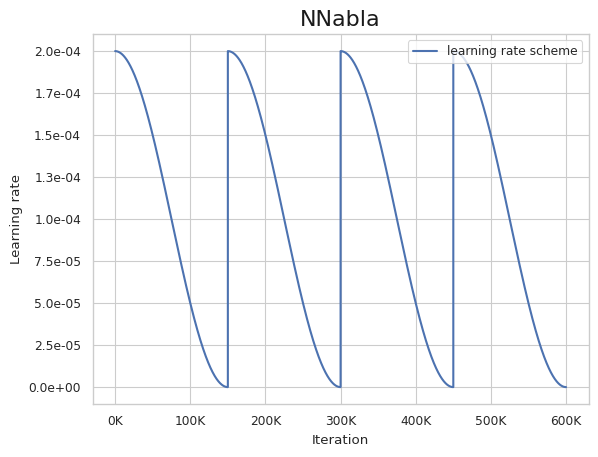

Here is the Python script that generated this plot:
# Copyright 2021 Sony Corporation.
# Copyright 2021 Sony Group Corporation.
#
# Licensed under the Apache License, Version 2.0 (the "License");
# you may not use this file except in compliance with the License.
# You may obtain a copy of the License at
#
#     http://www.apache.org/licenses/LICENSE-2.0
#
# Unless required by applicable law or agreed to in writing, software
# distributed under the License is distributed on an "AS IS" BASIS,
# WITHOUT WARRANTIES OR CONDITIONS OF ANY KIND, either express or implied.
# See the License for the specific language governing permissions and
# limitations under the License.

import numpy as np


def get_cosine_annealing_learning_rate(curr_iter, t_max, eta_max, eta_min=0):
    """
    cosine annealing scheduler.
    """
    learning_rate = eta_min + 0.5 * \
        (eta_max - eta_min) * (1 + np.cos(np.pi * (curr_iter / t_max)))
    return learning_rate


def get_repeated_cosine_annealing_learning_rate(current_iter, eta_max, eta_min, period,
                                                num_periods):
    """
    restart cosine learning rate function after every quarter of total iteration.
    """
    if current_iter >= period * num_periods:
        return eta_min

    mod_iter = current_iter % period
    current_lr = get_cosine_annealing_learning_rate(
        mod_iter, period, eta_max, eta_min)
    return current_lr


def get_multistep_learning_rate(current_iter, lr_steps, current_lr):
    if current_iter in lr_steps:
        current_lr *= 0.5
    return current_lr


if __name__ == "__main__":

    """
    Draw graph to see how cosine annealing rate affects the learning rate.
    This is for visualization purpose only - does not affect training
    """
    lr_l = []

    # for cosine annealing learnig rate scheduler
    train_size = 600000
    period = 150000
    num_periods = 4
    eta_max = 2e-4
    eta_min = 1e-7
    i = 0
    while (i < train_size):
        lr = get_repeated_cosine_annealing_learning_rate(
            i, eta_max, eta_min, period, num_periods)
        lr_l.append(lr)
        i += 1

    # to visualize the LR scheduler
    import matplotlib as mpl
    from matplotlib import pyplot as plt
    import matplotlib.ticker as mtick

    mpl.style.use('default')
    import seaborn
    seaborn.set(style='whitegrid')
    seaborn.set_context('paper')

    plt.figure(1)
    plt.subplot(111)
    plt.ticklabel_format(style='sci', axis='x', scilimits=(0, 0))
    plt.title('NNabla', fontsize=16, color='k')
    plt.plot(list(range(600000)), lr_l,
             linewidth=1.5, label='learning rate scheme')
    legend = plt.legend(loc='upper right', shadow=False)
    ax = plt.gca()
    labels = ax.get_xticks().tolist()
    for k, v in enumerate(labels):
        labels[k] = str(int(v / 1000)) + 'K'
    ax.set_xticklabels(labels)
    ax.yaxis.set_major_formatter(mtick.FormatStrFormatter('%.1e'))

    ax.set_ylabel('Learning rate')
    ax.set_xlabel('Iteration')
    fig = plt.gcf()
    plt.savefig('cosine-lr.png')
    print("completed")
